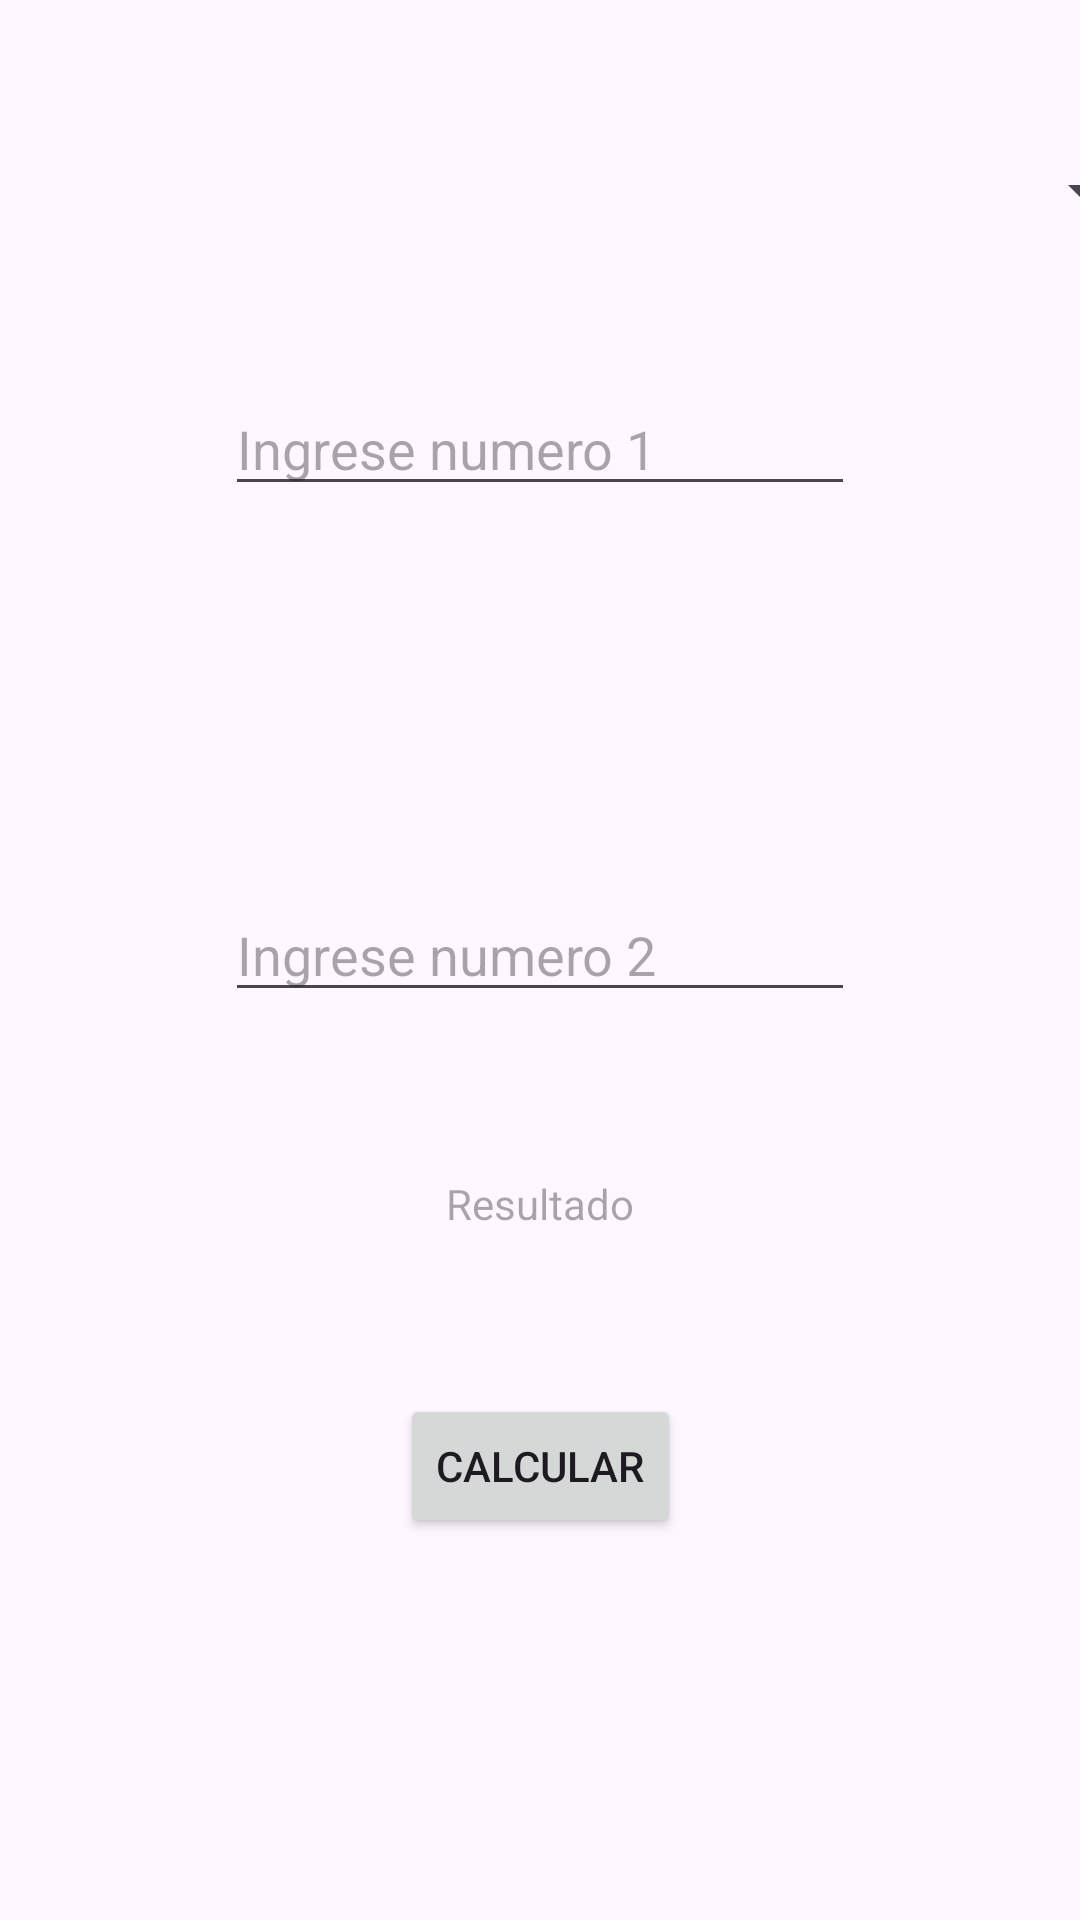

Layout XML and referenced resources for this Android screen:
<!-- AndroidManifest.xml: application theme Theme.ProyectoBase2 -->
<!-- res/layout/activity_main4.xml -->
<?xml version="1.0" encoding="utf-8"?>
<androidx.constraintlayout.widget.ConstraintLayout xmlns:android="http://schemas.android.com/apk/res/android"
    xmlns:app="http://schemas.android.com/apk/res-auto"
    xmlns:tools="http://schemas.android.com/tools"
    android:id="@+id/main"
    android:layout_width="match_parent"
    android:layout_height="match_parent"
    tools:context=".MainActivity4">

    <EditText
        android:id="@+id/edNumero1"
        android:layout_width="wrap_content"
        android:layout_height="wrap_content"
        android:hint="Ingrese numero 1"
        android:ems="10"
        android:inputType="number"
        app:layout_constraintBottom_toTopOf="@+id/edNumero2"
        app:layout_constraintEnd_toEndOf="parent"
        app:layout_constraintHorizontal_bias="0.5"
        app:layout_constraintStart_toStartOf="parent"
        app:layout_constraintTop_toTopOf="parent"
        app:layout_constraintVertical_bias="0.5" />

    <EditText
        android:id="@+id/edNumero2"
        android:layout_width="wrap_content"
        android:layout_height="wrap_content"
        android:hint="Ingrese numero 2"
        android:ems="10"
        android:inputType="number"
        app:layout_constraintBottom_toTopOf="@+id/btnCalcular"
        app:layout_constraintEnd_toEndOf="parent"
        app:layout_constraintHorizontal_bias="0.5"
        app:layout_constraintStart_toStartOf="parent"
        app:layout_constraintTop_toBottomOf="@+id/edNumero1"
        app:layout_constraintVertical_bias="0.5" />

    <Button
        android:id="@+id/btnCalcular"
        android:layout_width="wrap_content"
        android:layout_height="wrap_content"
        android:text="Calcular"
        app:layout_constraintBottom_toBottomOf="parent"
        app:layout_constraintEnd_toEndOf="parent"
        app:layout_constraintHorizontal_bias="0.5"
        app:layout_constraintStart_toStartOf="parent"
        app:layout_constraintTop_toBottomOf="@+id/edNumero2"
        app:layout_constraintVertical_bias="0.5" />

    <TextView
        android:id="@+id/txResultado"
        android:layout_width="wrap_content"
        android:layout_height="wrap_content"
        android:hint="Resultado"
        app:layout_constraintBottom_toTopOf="@+id/btnCalcular"
        app:layout_constraintEnd_toEndOf="parent"
        app:layout_constraintHorizontal_bias="0.5"
        app:layout_constraintStart_toStartOf="parent"
        app:layout_constraintTop_toBottomOf="@+id/edNumero2"
        app:layout_constraintVertical_bias="0.5" />

    <Spinner
        android:id="@+id/sp_operaciones"
        android:layout_width="409dp"
        android:layout_height="wrap_content"
        app:layout_constraintBottom_toTopOf="@+id/edNumero1"
        app:layout_constraintEnd_toEndOf="parent"
        app:layout_constraintHorizontal_bias="0.5"
        app:layout_constraintStart_toStartOf="parent"
        app:layout_constraintTop_toTopOf="parent"
        app:layout_constraintVertical_bias="0.5" />

</androidx.constraintlayout.widget.ConstraintLayout>
<!-- resources referenced by this layout -->
<resources>
  <style name="Theme.ProyectoBase2" parent="Base.Theme.ProyectoBase2" />
  <style name="Base.Theme.ProyectoBase2" parent="Theme.Material3.DayNight.NoActionBar">
          
          
      </style>
</resources>
